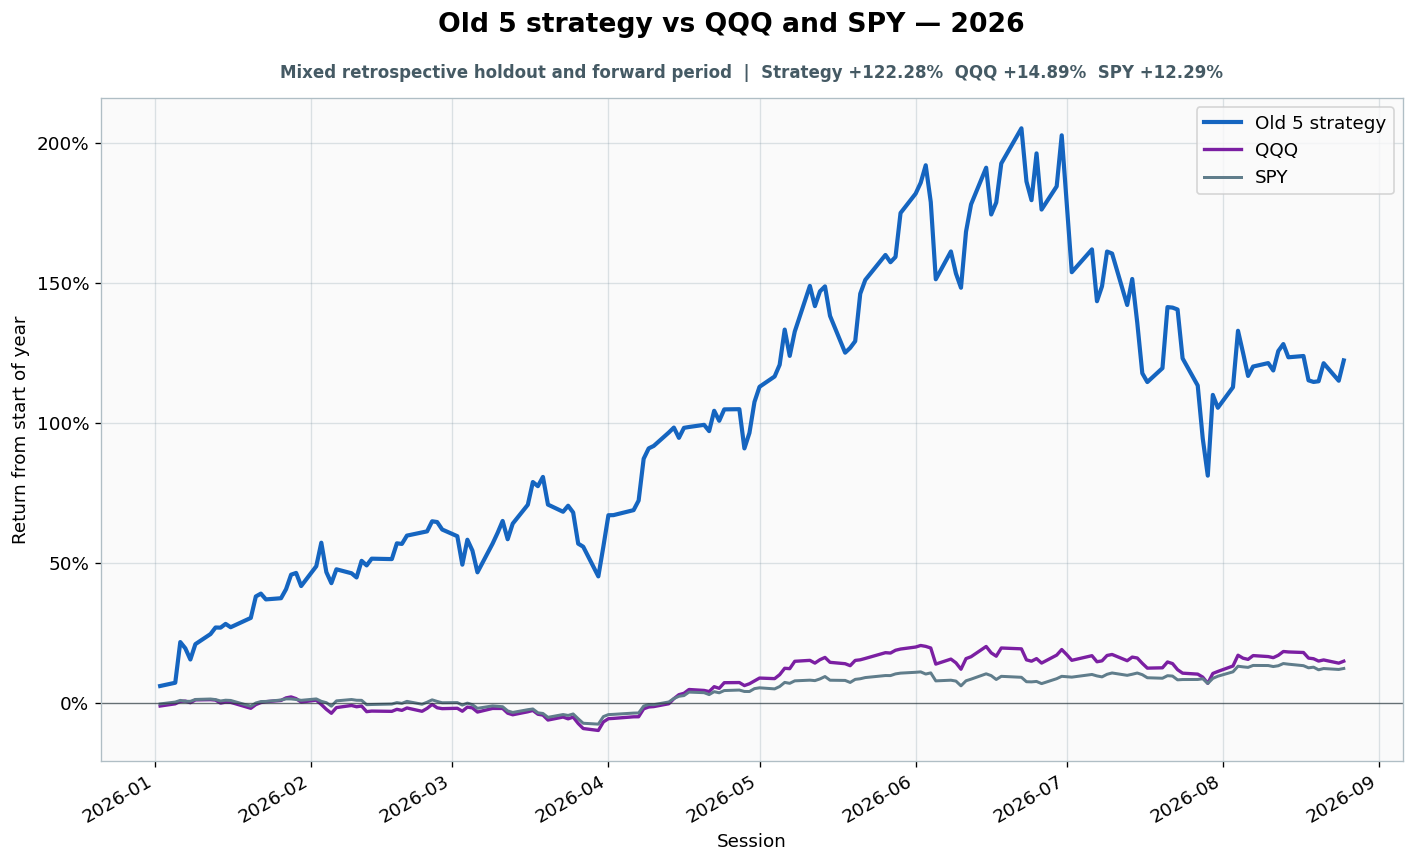

Values plotted in this chart, from the file beside it:
date, strategy_equity, spy_equity, qqq_equity, gross_close, cash_close, trade_at_open, turnover, cost_fraction, cumulative_turnover, strategy_return_index, spy_return_index, qqq_return_index
2026-01-02, 9.734, 7.315, 7.547, 1, 3.3306690738754696e-16, False, 0.0, 0.0, 612.4, 0.0602, -0.003704, -0.01119
2026-01-05, 9.841, 7.364, 7.607, 1, 4.440892098500626e-16, False, 0.0, 0.0, 612.4, 0.07191, 0.002931, -0.003338
2026-01-06, 11.17, 7.408, 7.674, 1, 4.440892098500626e-16, False, 0.0, 0.0, 612.4, 0.2171, 0.008896, 0.005419
2026-01-07, 10.97, 7.384, 7.681, 1.0, 1.1102230246251563e-16, True, 0.4531, 0.0002265, 612.9, 0.1948, 0.005644, 0.006387
2026-01-08, 10.6, 7.383, 7.637, 1, 2.220446049250313e-16, False, 0.0, 0.0, 612.9, 0.1549, 0.005542, 0.0006613
2026-01-09, 11.11, 7.432, 7.713, 1.0, 1.1102230246251563e-16, False, 0.0, 0.0, 612.9, 0.2097, 0.01219, 0.01063
2026-01-12, 11.44, 7.444, 7.72, 1, 3.3306690738754696e-16, False, 0.0, 0.0, 612.9, 0.2457, 0.01378, 0.01147
2026-01-13, 11.65, 7.429, 7.708, 1, 6.661338147750939e-16, False, 0.0, 0.0, 612.9, 0.2691, 0.01175, 0.009967
2026-01-14, 11.65, 7.392, 7.626, 1, 0.0, True, 0.048, 2.399831008962329e-05, 612.9, 0.2686, 0.006781, -0.0008225
2026-01-15, 11.77, 7.412, 7.653, 1.0, 0.0, False, 0.0, 0.0, 612.9, 0.282, 0.009523, 0.002774
2026-01-16, 11.66, 7.406, 7.647, 1, 2.220446049250313e-16, False, 0.0, 0.0, 612.9, 0.27, 0.008677, 0.001935
2026-01-20, 11.97, 7.255, 7.485, 1.0, 1.1102230246251563e-16, False, 0.0, 0.0, 612.9, 0.3033, -0.01186, -0.01935
2026-01-21, 12.67, 7.339, 7.586, 1.0, 1.1102230246251563e-16, False, 0.0, 0.0, 612.9, 0.38, -0.0004521, -0.006096
2026-01-22, 12.76, 7.378, 7.641, 1, 0.0, True, 0.08949, 4.474494159856095e-05, 613, 0.3901, 0.004769, 0.001129
2026-01-23, 12.57, 7.38, 7.665, 1.0, 0.0, False, 0.0, 0.0, 613, 0.3695, 0.005133, 0.00429
2026-01-26, 12.61, 7.418, 7.699, 1.0, 0.0, False, 0.0, 0.0, 613, 0.3736, 0.01024, 0.008709
2026-01-27, 12.91, 7.447, 7.768, 1, 2.220446049250313e-16, False, 0.0, 0.0, 613, 0.4059, 0.01426, 0.01785
2026-01-28, 13.38, 7.447, 7.794, 1, 3.3306690738754696e-16, False, 0.0, 0.0, 613, 0.4578, 0.01416, 0.02122
2026-01-29, 13.44, 7.432, 7.748, 1, 0.0, True, 0.03998, 1.9989553513971485e-05, 613.1, 0.4639, 0.01215, 0.01511
2026-01-30, 13.01, 7.41, 7.655, 1.0, 1.1102230246251563e-16, False, 0.0, 0.0, 613.1, 0.4172, 0.009129, 0.002919
2026-02-02, 13.66, 7.446, 7.707, 1.0, 0.0, False, 0.0, 0.0, 613.1, 0.4879, 0.01415, 0.009806
2026-02-03, 14.43, 7.383, 7.589, 1, 2.220446049250313e-16, False, 0.0, 0.0, 613.1, 0.5718, 0.005571, -0.005709
2026-02-04, 13.47, 7.348, 7.456, 1.0, 0.0, False, 0.0, 0.0, 613.1, 0.4669, 0.0007, -0.02308
2026-02-05, 13.1, 7.256, 7.349, 1.0, 0.0, True, 1.241, 0.0006203, 614.3, 0.4274, -0.0118, -0.03714
2026-02-06, 13.56, 7.395, 7.504, 1.0, 0.0, False, 0.0, 0.0, 614.3, 0.4769, 0.00716, -0.01679
2026-02-09, 13.43, 7.431, 7.562, 1.0, 0.0, False, 0.0, 0.0, 614.3, 0.4627, 0.01202, -0.009257
2026-02-10, 13.29, 7.411, 7.526, 1.0, 0.0, False, 0.0, 0.0, 614.3, 0.4477, 0.009348, -0.01385
2026-02-11, 13.84, 7.409, 7.547, 1.0, 1.1102230246251563e-16, False, 0.0, 0.0, 614.3, 0.5072, 0.009115, -0.01121
2026-02-12, 13.69, 7.295, 7.393, 1.0, 0.0, True, 0.8016, 0.0004008, 615.1, 0.4908, -0.006475, -0.03132
2026-02-13, 13.91, 7.3, 7.409, 1.0, 0.0, False, 0.0, 0.0, 615.1, 0.5148, -0.005775, -0.02926
2026-02-17, 13.89, 7.312, 7.401, 1.0, 0.0, False, 0.0, 0.0, 615.1, 0.5133, -0.004171, -0.03026
2026-02-18, 14.41, 7.349, 7.457, 1, 2.220446049250313e-16, False, 0.0, 0.0, 615.1, 0.5696, 0.0008458, -0.02301
2026-02-19, 14.39, 7.329, 7.428, 1.0, 0.0, False, 0.0, 0.0, 615.1, 0.5675, -0.001794, -0.02676
2026-02-20, 14.66, 7.382, 7.494, 1.0, 0.0, True, 0.08657, 4.328528420542282e-05, 615.2, 0.5972, 0.005425, -0.01814
2026-02-23, 14.77, 7.307, 7.403, 1.0, 1.1102230246251563e-16, False, 0.0, 0.0, 615.2, 0.6085, -0.004842, -0.03008
2026-02-24, 14.8, 7.36, 7.482, 1, 2.220446049250313e-16, False, 0.0, 0.0, 615.2, 0.6124, 0.002392, -0.01966
2026-02-25, 15.13, 7.422, 7.591, 1.0, 0.0, False, 0.0, 0.0, 615.2, 0.6484, 0.01085, -0.005451
2026-02-26, 15.11, 7.381, 7.499, 1.0, 1.1102230246251563e-16, False, 0.0, 0.0, 615.2, 0.6456, 0.005235, -0.01745
2026-02-27, 14.86, 7.346, 7.475, 1.0, 0.0, True, 0.03216, 1.6081375450226783e-05, 615.2, 0.6189, 0.0004083, -0.02059
2026-03-02, 14.64, 7.35, 7.485, 1, 0.0, False, 0.0, 0.0, 615.2, 0.5951, 0.0009772, -0.0193
2026-03-03, 13.71, 7.285, 7.405, 1.0, 0.0, False, 0.0, 0.0, 615.2, 0.4935, -0.007846, -0.0298
2026-03-04, 14.53, 7.336, 7.518, 1.0, 1.1102230246251563e-16, False, 0.0, 0.0, 615.2, 0.5825, -0.0008459, -0.01501
2026-03-05, 14.17, 7.295, 7.495, 1.0, 1.1102230246251563e-16, False, 0.0, 0.0, 615.2, 0.5437, -0.006417, -0.01798
2026-03-06, 13.46, 7.2, 7.382, 1.0, 0.0, True, 0.823, 0.0004115, 616, 0.4661, -0.01944, -0.03275
2026-03-09, 14.4, 7.263, 7.481, 1, 2.220446049250313e-16, False, 0.0, 0.0, 616, 0.5684, -0.01085, -0.01984
2026-03-10, 14.75, 7.251, 7.481, 1.0, 0.0, False, 0.0, 0.0, 616, 0.607, -0.01244, -0.01982
2026-03-11, 15.14, 7.242, 7.48, 1.0, 1.1102230246251563e-16, False, 0.0, 0.0, 616, 0.6495, -0.01368, -0.01995
2026-03-12, 14.54, 7.132, 7.352, 1, 2.220446049250313e-16, False, 0.0, 0.0, 616, 0.5842, -0.02866, -0.03677
2026-03-13, 15.06, 7.092, 7.308, 1, 0.0, True, 0.02822, 1.41103293018445e-05, 616.1, 0.6399, -0.03415, -0.04248
2026-03-16, 15.68, 7.164, 7.39, 1.0, 1.1102230246251563e-16, False, 0.0, 0.0, 616.1, 0.7073, -0.02433, -0.03174
2026-03-17, 16.42, 7.183, 7.426, 1, 2.220446049250313e-16, False, 0.0, 0.0, 616.1, 0.7885, -0.02176, -0.02701
2026-03-18, 16.28, 7.083, 7.323, 1, 2.220446049250313e-16, False, 0.0, 0.0, 616.1, 0.7737, -0.03541, -0.04058
2026-03-19, 16.59, 7.065, 7.299, 1.0, 1.1102230246251563e-16, False, 0.0, 0.0, 616.1, 0.8068, -0.03779, -0.04361
2026-03-20, 15.68, 6.964, 7.164, 1.0, 0.0, True, 0.07258, 3.628993135717428e-05, 616.2, 0.7079, -0.05158, -0.06128
2026-03-23, 15.45, 7.037, 7.247, 1, 2.220446049250313e-16, False, 0.0, 0.0, 616.2, 0.6823, -0.04162, -0.05051
2026-03-24, 15.64, 7.013, 7.197, 1.0, 1.1102230246251563e-16, False, 0.0, 0.0, 616.2, 0.7039, -0.04484, -0.057
2026-03-25, 15.42, 7.052, 7.245, 1, 0.0, False, 0.0, 0.0, 616.2, 0.6798, -0.03952, -0.0508
2026-03-26, 14.4, 6.926, 7.072, 1.0, 1.1102230246251563e-16, False, 0.0, 0.0, 616.2, 0.5685, -0.05667, -0.07346
2026-03-27, 14.3, 6.808, 6.933, 1.0, 0.0, True, 0.07667, 3.8334685634593374e-05, 616.2, 0.5575, -0.07275, -0.09156
2026-03-30, 13.33, 6.786, 6.88, 1, 2.220446049250313e-16, False, 0.0, 0.0, 616.2, 0.4516, -0.07585, -0.0985
... 102 more rows
